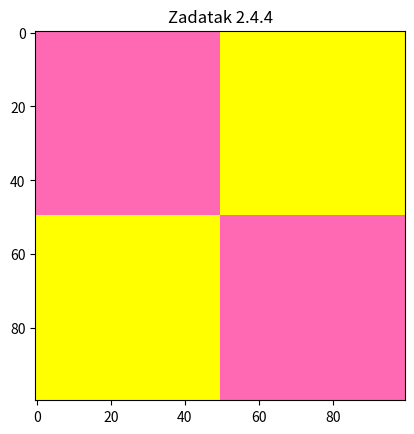

The matplotlib source for this figure:
import numpy as np
import matplotlib.pyplot as plt

crni = np.zeros((50, 50))
bijeli = np.ones((50, 50))*255

roza = [255, 105, 180]
zuta = [255, 255, 0]

rozi = np.full((50, 50, 3), roza)
zuti = np.full((50, 50, 3), zuta)

gornji_red = np.hstack((rozi, zuti))
donji_red = np.hstack((zuti, rozi))

fin = np.vstack((gornji_red, donji_red))

plt.imshow(fin, cmap="gray", vmin = 0, vmax = 255)
plt.title("Zadatak 2.4.4")
plt.show()
